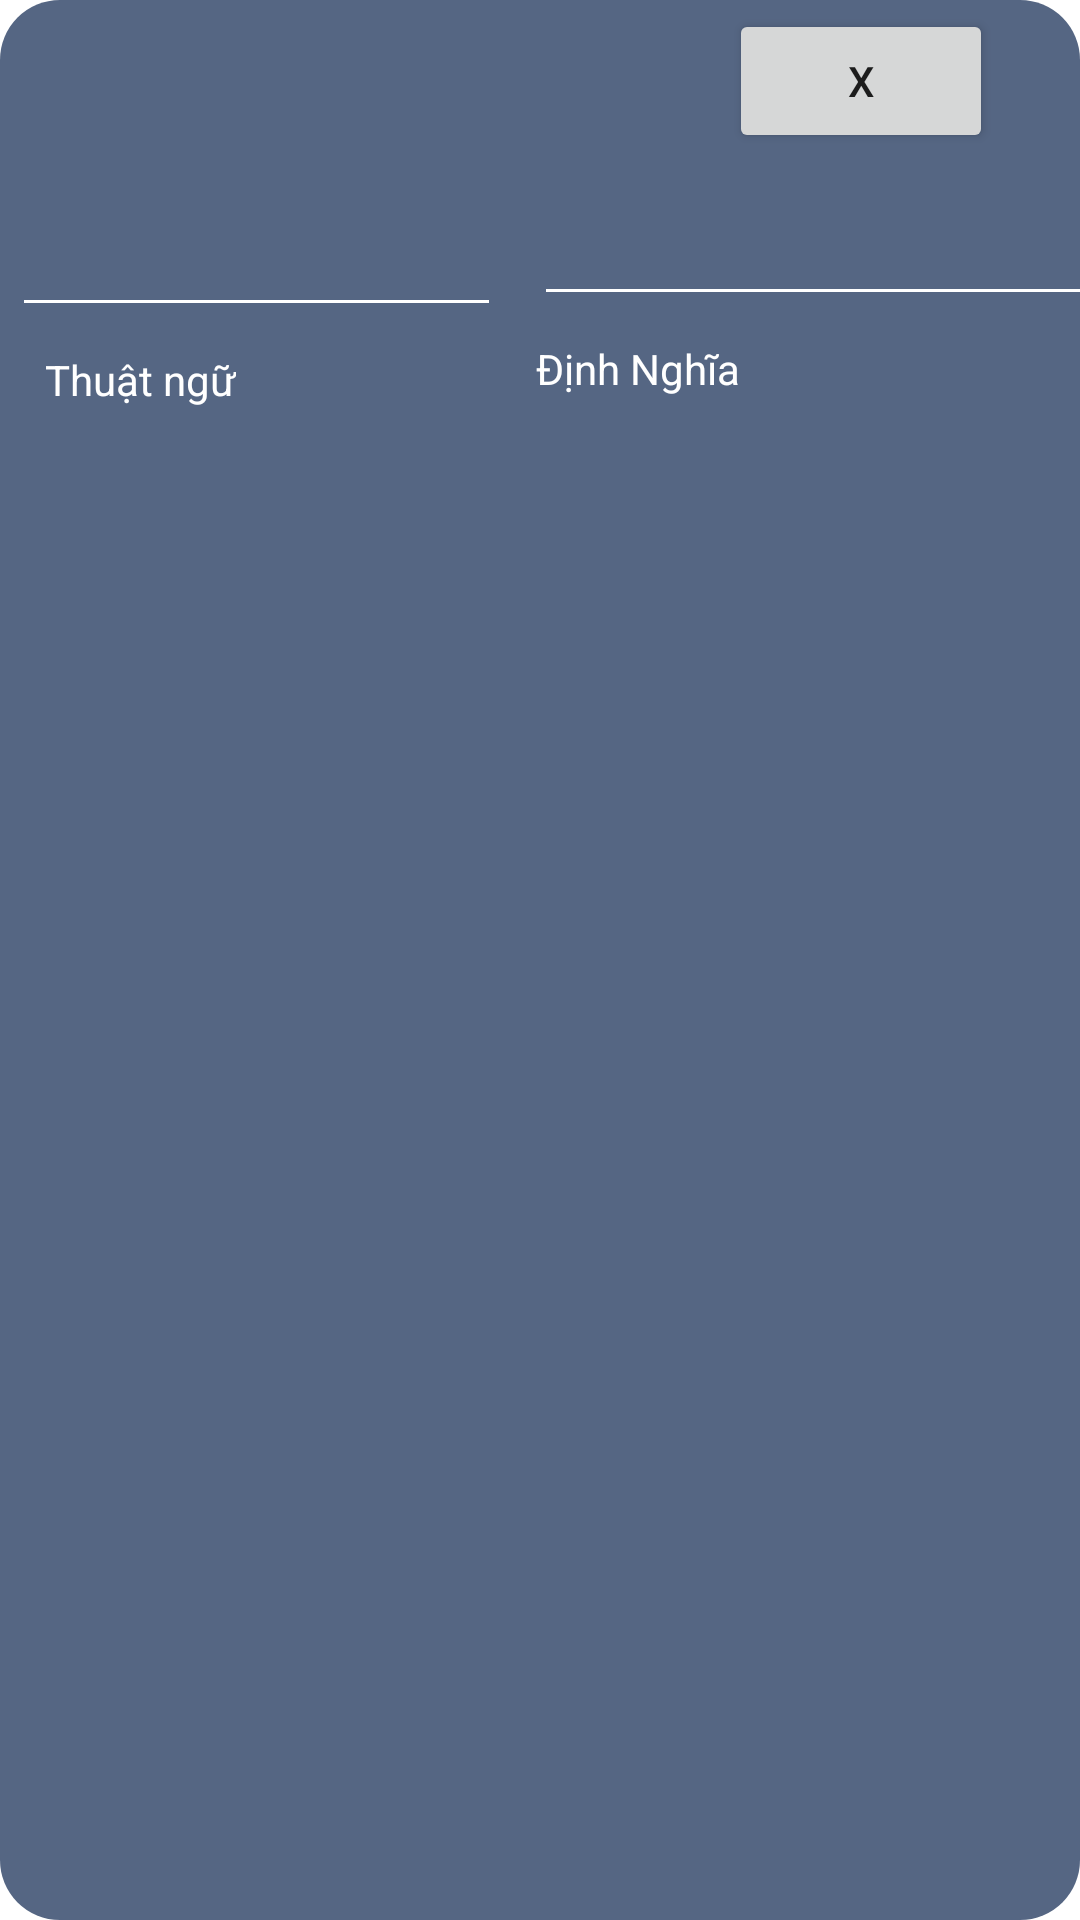

This screen was rendered from an Android layout file. Write that file and the resources it references.
<!-- AndroidManifest.xml: application theme Theme.QuizLearn -->
<!-- res/layout/cardtoadd.xml -->
<?xml version="1.0" encoding="utf-8"?>
<androidx.constraintlayout.widget.ConstraintLayout xmlns:android="http://schemas.android.com/apk/res/android"
    xmlns:app="http://schemas.android.com/apk/res-auto"
    xmlns:tools="http://schemas.android.com/tools"
    android:layout_width="match_parent"
    android:layout_height="wrap_content"
    android:background="@drawable/set_element"
    android:layout_marginBottom="10dp"
    android:paddingBottom="5dp">

    <TextView
        android:id="@+id/STT"
        android:layout_width="122dp"
        android:layout_height="43dp"
        android:layout_marginStart="4dp"
        android:layout_marginTop="7dp"
        android:layout_marginEnd="285dp"
        android:layout_marginBottom="16dp"
        android:gravity="center"
        android:textColor="@color/white"
        app:layout_constraintBottom_toTopOf="@+id/TnEdt"
        app:layout_constraintEnd_toEndOf="parent"
        app:layout_constraintStart_toStartOf="parent"
        app:layout_constraintTop_toTopOf="parent" />

    <EditText
        android:id="@+id/TnEdt"
        android:layout_width="163dp"
        android:layout_height="47dp"
        android:layout_marginStart="4dp"
        android:layout_marginTop="12dp"
        android:layout_marginEnd="18dp"
        android:backgroundTint="@color/white"
        android:ems="10"
        android:inputType="text"
        android:textColor="@color/white"
        app:layout_constraintEnd_toStartOf="@+id/DNEdt"
        app:layout_constraintHorizontal_bias="0.0"
        app:layout_constraintStart_toStartOf="parent"
        app:layout_constraintTop_toBottomOf="@+id/STT" />

    <EditText
        android:id="@+id/DNEdt"
        android:layout_width="wrap_content"
        android:layout_height="wrap_content"
        android:layout_marginStart="11dp"
        android:layout_marginTop="64dp"
        android:backgroundTint="@color/white"
        android:ems="10"
        android:inputType="text"
        android:textColor="@color/white"
        app:layout_constraintStart_toEndOf="@+id/TnEdt"
        app:layout_constraintTop_toTopOf="parent" />

    <TextView
        android:id="@+id/DN"
        android:layout_width="wrap_content"
        android:layout_height="wrap_content"
        android:layout_marginStart="15dp"
        android:layout_marginTop="8dp"
        android:text="Thuật ngữ"
        android:textColor="@color/white"
        app:layout_constraintStart_toStartOf="parent"
        app:layout_constraintTop_toBottomOf="@+id/TnEdt" />

    <TextView
        android:id="@+id/TN"
        android:layout_width="wrap_content"
        android:layout_height="wrap_content"
        android:layout_marginStart="100dp"
        android:layout_marginTop="8dp"
        android:text="Định Nghĩa"
        android:textColor="@color/white"
        app:layout_constraintStart_toEndOf="@+id/DN"
        app:layout_constraintTop_toBottomOf="@+id/DNEdt" />

    <Button
        android:id="@+id/btnDelete"
        android:layout_width="wrap_content"
        android:layout_height="wrap_content"
        android:layout_marginTop="3dp"
        android:layout_marginEnd="29dp"
        android:text="X"
        app:layout_constraintEnd_toEndOf="parent"
        app:layout_constraintTop_toTopOf="parent" />

</androidx.constraintlayout.widget.ConstraintLayout>
<!-- resources referenced by this layout -->
<resources>
  <color name="white">#FFFFFFFF</color>
  <!-- drawable set_element (drawable) -->
  <?xml version="1.0" encoding="utf-8"?>
  <shape xmlns:android="http://schemas.android.com/apk/res/android">
      <solid android:color="@color/setColor" /> 
      <corners android:radius="20dp"/>
  </shape>
  <style name="Theme.QuizLearn" parent="Base.Theme.QuizLearn" />
  <color name="setColor">#556683</color>
  <style name="Base.Theme.QuizLearn" parent="Theme.MaterialComponents.DayNight.NoActionBar">
  
      </style>
</resources>
